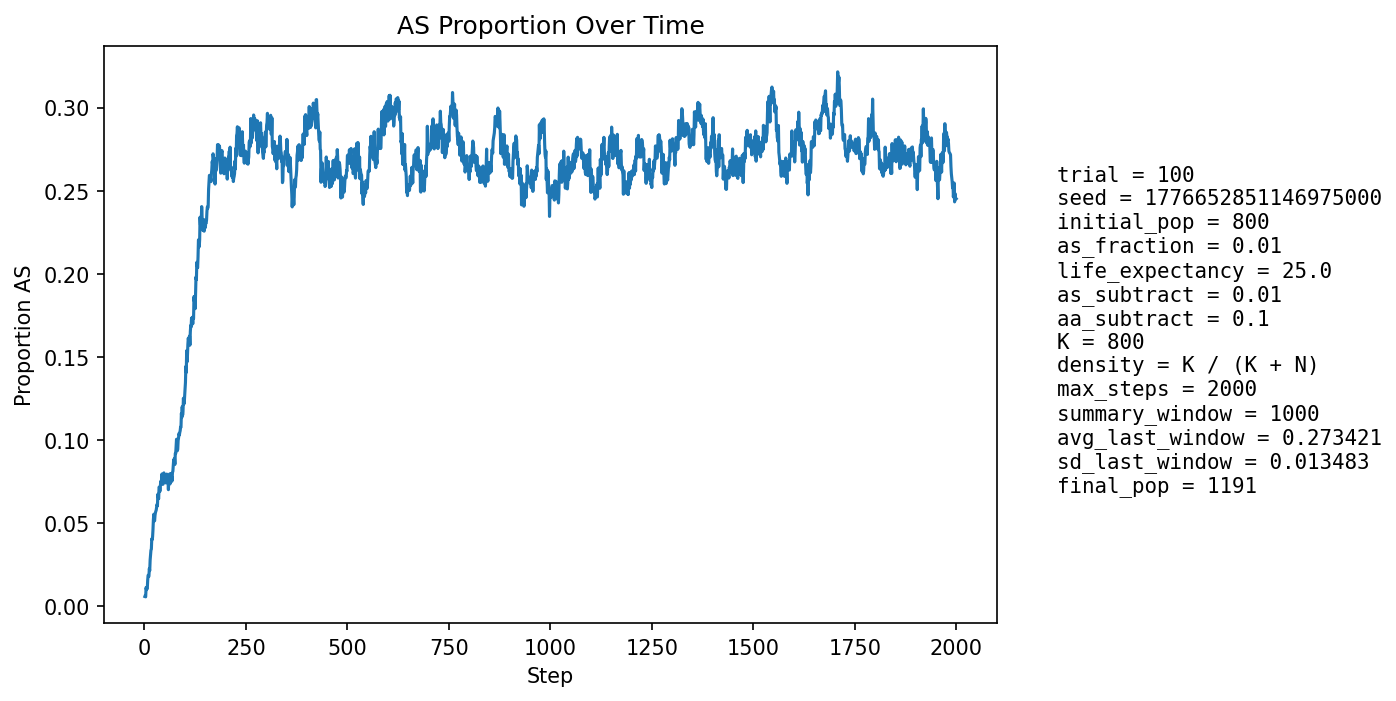

The data file committed next to this chart (first rows):
step, population_size, births, newborn_AA, newborn_AS, newborn_SS, prop_newborn_AA, prop_newborn_AS, prop_newborn_SS, prop_repro_AA, prop_repro_AS, prop_AS_population
1, 845, 204, 204, 0, 0, 1.0, 0.0, 0.0, 1.0, 0.0, 0.005917
2, 858, 198, 198, 0, 0, 1.0, 0.0, 0.0, 1.0, 0.0, 0.005828
3, 872, 197, 197, 0, 0, 1.0, 0.0, 0.0, 1.0, 0.0, 0.005734
4, 883, 195, 190, 5, 0, 0.9744, 0.02564, 0.0, 0.9877, 0.01229, 0.01133
5, 901, 202, 201, 1, 0, 0.995, 0.00495, 0.0, 0.9882, 0.01179, 0.009989
6, 916, 205, 203, 2, 0, 0.9902, 0.009756, 0.0, 0.9885, 0.01149, 0.01092
7, 932, 207, 206, 1, 0, 0.9952, 0.004831, 0.0, 0.991, 0.009029, 0.01073
8, 948, 209, 204, 5, 0, 0.9761, 0.02392, 0.0, 0.9845, 0.01545, 0.01582
9, 964, 213, 207, 6, 0, 0.9718, 0.02817, 0.0, 0.9828, 0.0172, 0.01867
10, 979, 215, 212, 3, 0, 0.986, 0.01395, 0.0, 0.9832, 0.01684, 0.01839
11, 994, 218, 216, 2, 0, 0.9908, 0.009174, 0.0, 0.9814, 0.01856, 0.01811
12, 1011, 221, 215, 6, 0, 0.9729, 0.02715, 0.0, 0.9819, 0.01815, 0.02275
13, 1025, 222, 219, 3, 0, 0.9865, 0.01351, 0.0, 0.9761, 0.0239, 0.02146
14, 1040, 224, 216, 8, 0, 0.9643, 0.03571, 0.0, 0.9725, 0.02745, 0.02788
15, 1054, 225, 217, 8, 0, 0.9644, 0.03556, 0.0, 0.971, 0.02901, 0.03131
16, 1065, 227, 219, 7, 1, 0.9648, 0.03084, 0.004405, 0.9714, 0.02857, 0.0338
17, 1076, 228, 223, 5, 0, 0.9781, 0.02193, 0.0, 0.9699, 0.03013, 0.03439
18, 1086, 229, 220, 9, 0, 0.9607, 0.0393, 0.0, 0.9628, 0.03717, 0.04052
19, 1095, 231, 226, 5, 0, 0.9784, 0.02165, 0.0, 0.956, 0.04404, 0.04018
20, 1103, 232, 225, 7, 0, 0.9698, 0.03017, 0.0, 0.9545, 0.04554, 0.0417
21, 1106, 232, 220, 11, 1, 0.9483, 0.04741, 0.00431, 0.9564, 0.04356, 0.04611
22, 1113, 233, 219, 14, 0, 0.9399, 0.06009, 0.0, 0.9532, 0.04685, 0.05211
23, 1119, 234, 220, 14, 0, 0.9402, 0.05983, 0.0, 0.95, 0.05, 0.05541
24, 1125, 234, 227, 7, 0, 0.9701, 0.02991, 0.0, 0.9502, 0.04982, 0.05244
25, 1128, 234, 227, 7, 0, 0.9701, 0.02991, 0.0, 0.9468, 0.05319, 0.05142
26, 1133, 235, 224, 11, 0, 0.9532, 0.04681, 0.0, 0.9418, 0.0582, 0.05472
27, 1136, 237, 224, 13, 0, 0.9451, 0.05485, 0.0, 0.9371, 0.06294, 0.05634
28, 1137, 236, 224, 12, 0, 0.9492, 0.05085, 0.0, 0.9405, 0.05954, 0.05717
29, 1138, 236, 222, 13, 1, 0.9407, 0.05508, 0.004237, 0.9422, 0.05779, 0.058
30, 1140, 236, 221, 14, 1, 0.9364, 0.05932, 0.004237, 0.9423, 0.05769, 0.05965
31, 1141, 236, 221, 14, 1, 0.9364, 0.05932, 0.004237, 0.9407, 0.05934, 0.06135
32, 1142, 237, 224, 12, 1, 0.9451, 0.05063, 0.004219, 0.9391, 0.06087, 0.06042
33, 1142, 236, 215, 20, 1, 0.911, 0.08475, 0.004237, 0.939, 0.06098, 0.06743
34, 1142, 236, 222, 14, 0, 0.9407, 0.05932, 0.0, 0.9373, 0.06272, 0.06567
35, 1143, 236, 224, 12, 0, 0.9492, 0.05085, 0.0, 0.9355, 0.06446, 0.06474
36, 1143, 236, 216, 20, 0, 0.9153, 0.08475, 0.0, 0.9354, 0.06457, 0.07174
37, 1143, 236, 218, 18, 0, 0.9237, 0.07627, 0.0, 0.9284, 0.07155, 0.07174
38, 1143, 236, 222, 13, 1, 0.9407, 0.05508, 0.004237, 0.9302, 0.06981, 0.06912
39, 1145, 236, 220, 16, 0, 0.9322, 0.0678, 0.0, 0.9319, 0.06806, 0.07162
40, 1145, 237, 217, 20, 0, 0.9156, 0.08439, 0.0, 0.9252, 0.07478, 0.07511
41, 1144, 237, 220, 17, 0, 0.9283, 0.07173, 0.0, 0.9235, 0.07652, 0.07343
42, 1145, 236, 219, 17, 0, 0.928, 0.07203, 0.0, 0.9284, 0.07155, 0.07598
43, 1143, 237, 215, 21, 1, 0.9072, 0.08861, 0.004219, 0.9252, 0.07478, 0.07962
44, 1143, 236, 222, 14, 0, 0.9407, 0.05932, 0.0, 0.9232, 0.07679, 0.07524
45, 1144, 237, 224, 13, 0, 0.9451, 0.05485, 0.0, 0.9235, 0.07652, 0.07343
46, 1143, 237, 220, 17, 0, 0.9283, 0.07173, 0.0, 0.9217, 0.07826, 0.07349
47, 1144, 237, 215, 22, 0, 0.9072, 0.09283, 0.0, 0.92, 0.08, 0.07867
48, 1146, 237, 217, 20, 0, 0.9156, 0.08439, 0.0, 0.9219, 0.07812, 0.08028
49, 1145, 236, 222, 14, 0, 0.9407, 0.05932, 0.0, 0.9252, 0.07478, 0.07686
50, 1144, 237, 219, 18, 0, 0.9241, 0.07595, 0.0, 0.9236, 0.07639, 0.07692
51, 1143, 237, 220, 16, 1, 0.9283, 0.06751, 0.004219, 0.9217, 0.07826, 0.07524
52, 1146, 237, 221, 16, 0, 0.9325, 0.06751, 0.0, 0.9201, 0.07986, 0.07592
53, 1145, 237, 223, 14, 0, 0.9409, 0.05907, 0.0, 0.9203, 0.07972, 0.07424
54, 1143, 237, 215, 20, 2, 0.9072, 0.08439, 0.008439, 0.9184, 0.0816, 0.07787
55, 1144, 238, 217, 21, 0, 0.9118, 0.08824, 0.0, 0.9203, 0.07972, 0.07955
56, 1143, 237, 220, 17, 0, 0.9283, 0.07173, 0.0, 0.9219, 0.07812, 0.07787
57, 1143, 236, 219, 16, 1, 0.928, 0.0678, 0.004237, 0.9251, 0.07491, 0.07787
58, 1140, 236, 217, 17, 2, 0.9195, 0.07203, 0.008475, 0.9216, 0.0784, 0.07632
59, 1140, 236, 225, 10, 1, 0.9534, 0.04237, 0.004237, 0.9232, 0.07679, 0.07018
60, 1142, 238, 217, 21, 0, 0.9118, 0.08824, 0.0, 0.9219, 0.07812, 0.07706
... 1,940 more rows
